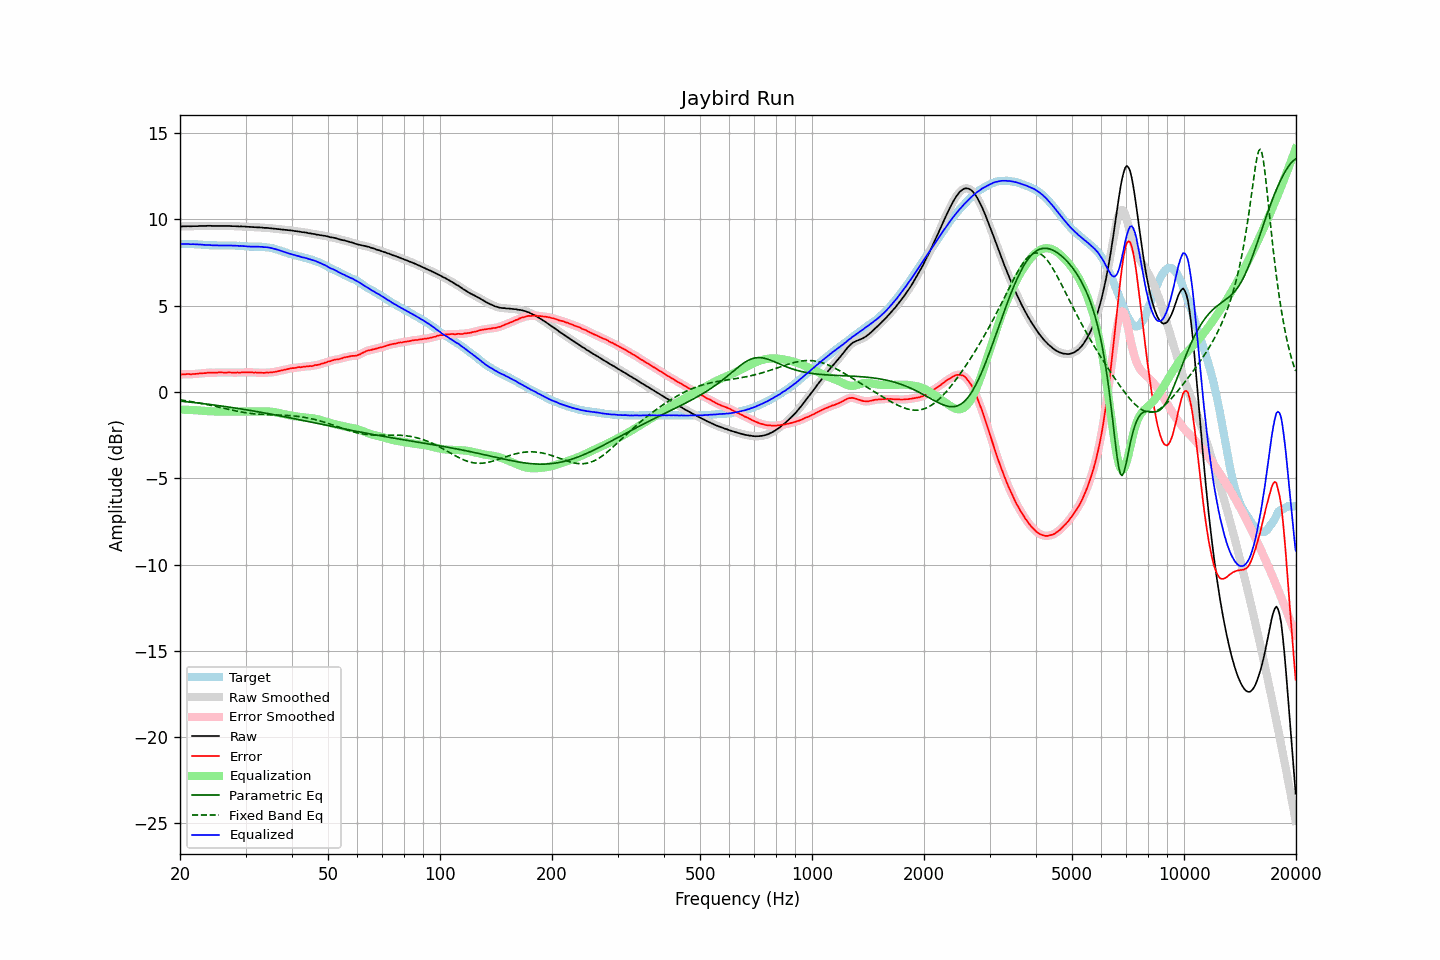

The table this chart was drawn from, first rows:
frequency, raw, error, smoothed, error_smoothed, equalization, parametric_eq, fixed_band_eq, equalized_raw, equalized_smoothed, target
20.00, 9.59, 1.02, 9.59, 1.01, -1.02, -0.53, -0.46, 8.57, 8.57, 8.58
20.20, 9.59, 1.02, 9.59, 1.02, -1.02, -0.53, -0.47, 8.57, 8.57, 8.58
20.40, 9.60, 1.03, 9.60, 1.03, -1.02, -0.54, -0.48, 8.58, 8.58, 8.58
20.61, 9.60, 1.03, 9.60, 1.03, -1.03, -0.55, -0.50, 8.58, 8.58, 8.58
20.81, 9.60, 1.04, 9.61, 1.04, -1.03, -0.56, -0.51, 8.57, 8.58, 8.57
21.02, 9.61, 1.05, 9.60, 1.04, -1.03, -0.57, -0.52, 8.58, 8.57, 8.57
21.23, 9.60, 1.04, 9.60, 1.04, -1.04, -0.58, -0.54, 8.57, 8.57, 8.57
21.44, 9.60, 1.03, 9.61, 1.04, -1.04, -0.59, -0.55, 8.56, 8.57, 8.58
21.66, 9.61, 1.05, 9.61, 1.04, -1.04, -0.60, -0.57, 8.57, 8.56, 8.57
21.87, 9.61, 1.05, 9.61, 1.05, -1.05, -0.61, -0.59, 8.56, 8.56, 8.57
22.09, 9.61, 1.06, 9.61, 1.06, -1.05, -0.62, -0.60, 8.56, 8.56, 8.56
22.31, 9.61, 1.06, 9.61, 1.06, -1.06, -0.64, -0.62, 8.55, 8.55, 8.56
22.54, 9.62, 1.08, 9.62, 1.07, -1.07, -0.65, -0.64, 8.55, 8.55, 8.55
22.76, 9.62, 1.08, 9.62, 1.08, -1.08, -0.66, -0.65, 8.54, 8.54, 8.55
22.99, 9.62, 1.09, 9.62, 1.09, -1.09, -0.67, -0.67, 8.53, 8.53, 8.54
23.22, 9.62, 1.10, 9.62, 1.09, -1.10, -0.68, -0.69, 8.52, 8.53, 8.53
23.45, 9.62, 1.10, 9.62, 1.10, -1.10, -0.69, -0.71, 8.52, 8.52, 8.53
23.69, 9.63, 1.12, 9.63, 1.11, -1.11, -0.70, -0.73, 8.52, 8.52, 8.52
23.92, 9.63, 1.13, 9.63, 1.12, -1.11, -0.71, -0.75, 8.52, 8.52, 8.51
24.16, 9.63, 1.13, 9.63, 1.12, -1.12, -0.73, -0.77, 8.51, 8.51, 8.51
24.40, 9.62, 1.12, 9.62, 1.12, -1.12, -0.74, -0.79, 8.50, 8.50, 8.51
24.65, 9.62, 1.12, 9.62, 1.12, -1.12, -0.75, -0.81, 8.50, 8.50, 8.51
24.89, 9.62, 1.12, 9.62, 1.12, -1.13, -0.76, -0.83, 8.49, 8.49, 8.51
25.14, 9.62, 1.13, 9.62, 1.13, -1.13, -0.77, -0.85, 8.49, 8.49, 8.50
25.39, 9.62, 1.14, 9.62, 1.13, -1.13, -0.79, -0.87, 8.49, 8.49, 8.49
25.65, 9.62, 1.14, 9.62, 1.14, -1.13, -0.80, -0.89, 8.49, 8.49, 8.49
25.91, 9.62, 1.14, 9.62, 1.13, -1.13, -0.81, -0.91, 8.49, 8.49, 8.49
26.16, 9.62, 1.13, 9.62, 1.13, -1.13, -0.83, -0.94, 8.49, 8.49, 8.50
26.43, 9.62, 1.13, 9.62, 1.13, -1.13, -0.84, -0.96, 8.49, 8.49, 8.50
26.69, 9.62, 1.13, 9.62, 1.13, -1.13, -0.85, -0.98, 8.49, 8.49, 8.50
26.96, 9.62, 1.14, 9.62, 1.13, -1.13, -0.87, -1.00, 8.49, 8.49, 8.49
27.23, 9.62, 1.14, 9.62, 1.13, -1.13, -0.88, -1.02, 8.49, 8.49, 8.49
27.50, 9.61, 1.13, 9.62, 1.13, -1.13, -0.89, -1.04, 8.49, 8.49, 8.49
27.77, 9.61, 1.12, 9.61, 1.12, -1.13, -0.91, -1.06, 8.49, 8.49, 8.50
28.05, 9.61, 1.13, 9.61, 1.12, -1.13, -0.92, -1.08, 8.49, 8.48, 8.49
28.33, 9.60, 1.13, 9.60, 1.12, -1.13, -0.94, -1.10, 8.47, 8.48, 8.48
28.62, 9.60, 1.14, 9.60, 1.13, -1.13, -0.95, -1.12, 8.47, 8.47, 8.47
28.90, 9.59, 1.12, 9.60, 1.13, -1.13, -0.97, -1.14, 8.46, 8.47, 8.48
29.19, 9.60, 1.14, 9.60, 1.13, -1.13, -0.98, -1.16, 8.47, 8.46, 8.47
29.48, 9.59, 1.14, 9.59, 1.14, -1.14, -1.00, -1.17, 8.46, 8.46, 8.46
29.78, 9.59, 1.15, 9.59, 1.14, -1.14, -1.01, -1.19, 8.45, 8.45, 8.45
30.08, 9.58, 1.14, 9.58, 1.14, -1.14, -1.03, -1.20, 8.44, 8.44, 8.45
30.38, 9.57, 1.14, 9.57, 1.14, -1.14, -1.04, -1.22, 8.43, 8.44, 8.44
30.68, 9.57, 1.15, 9.57, 1.14, -1.14, -1.06, -1.23, 8.43, 8.43, 8.43
30.99, 9.56, 1.14, 9.56, 1.14, -1.14, -1.07, -1.24, 8.42, 8.43, 8.43
31.30, 9.56, 1.14, 9.56, 1.14, -1.13, -1.09, -1.25, 8.43, 8.43, 8.43
31.61, 9.55, 1.13, 9.55, 1.13, -1.13, -1.10, -1.26, 8.42, 8.42, 8.43
31.93, 9.55, 1.14, 9.55, 1.13, -1.13, -1.12, -1.27, 8.43, 8.42, 8.42
32.24, 9.54, 1.12, 9.54, 1.12, -1.12, -1.14, -1.28, 8.42, 8.42, 8.43
32.57, 9.54, 1.13, 9.54, 1.12, -1.12, -1.15, -1.29, 8.42, 8.42, 8.42
32.89, 9.53, 1.12, 9.53, 1.12, -1.12, -1.17, -1.29, 8.41, 8.42, 8.42
33.22, 9.53, 1.12, 9.53, 1.11, -1.12, -1.19, -1.30, 8.41, 8.41, 8.42
33.55, 9.51, 1.11, 9.52, 1.11, -1.12, -1.20, -1.30, 8.39, 8.40, 8.41
33.89, 9.51, 1.12, 9.51, 1.12, -1.12, -1.22, -1.31, 8.39, 8.39, 8.40
34.23, 9.51, 1.14, 9.51, 1.12, -1.12, -1.24, -1.31, 8.39, 8.39, 8.38
34.57, 9.50, 1.13, 9.50, 1.13, -1.13, -1.25, -1.32, 8.37, 8.38, 8.38
34.92, 9.49, 1.14, 9.49, 1.13, -1.13, -1.27, -1.32, 8.36, 8.36, 8.36
35.27, 9.48, 1.14, 9.48, 1.14, -1.14, -1.29, -1.32, 8.34, 8.34, 8.35
35.62, 9.47, 1.16, 9.47, 1.15, -1.16, -1.31, -1.32, 8.32, 8.31, 8.32
35.97, 9.46, 1.17, 9.46, 1.17, -1.17, -1.32, -1.33, 8.29, 8.29, 8.30
... 635 more rows
